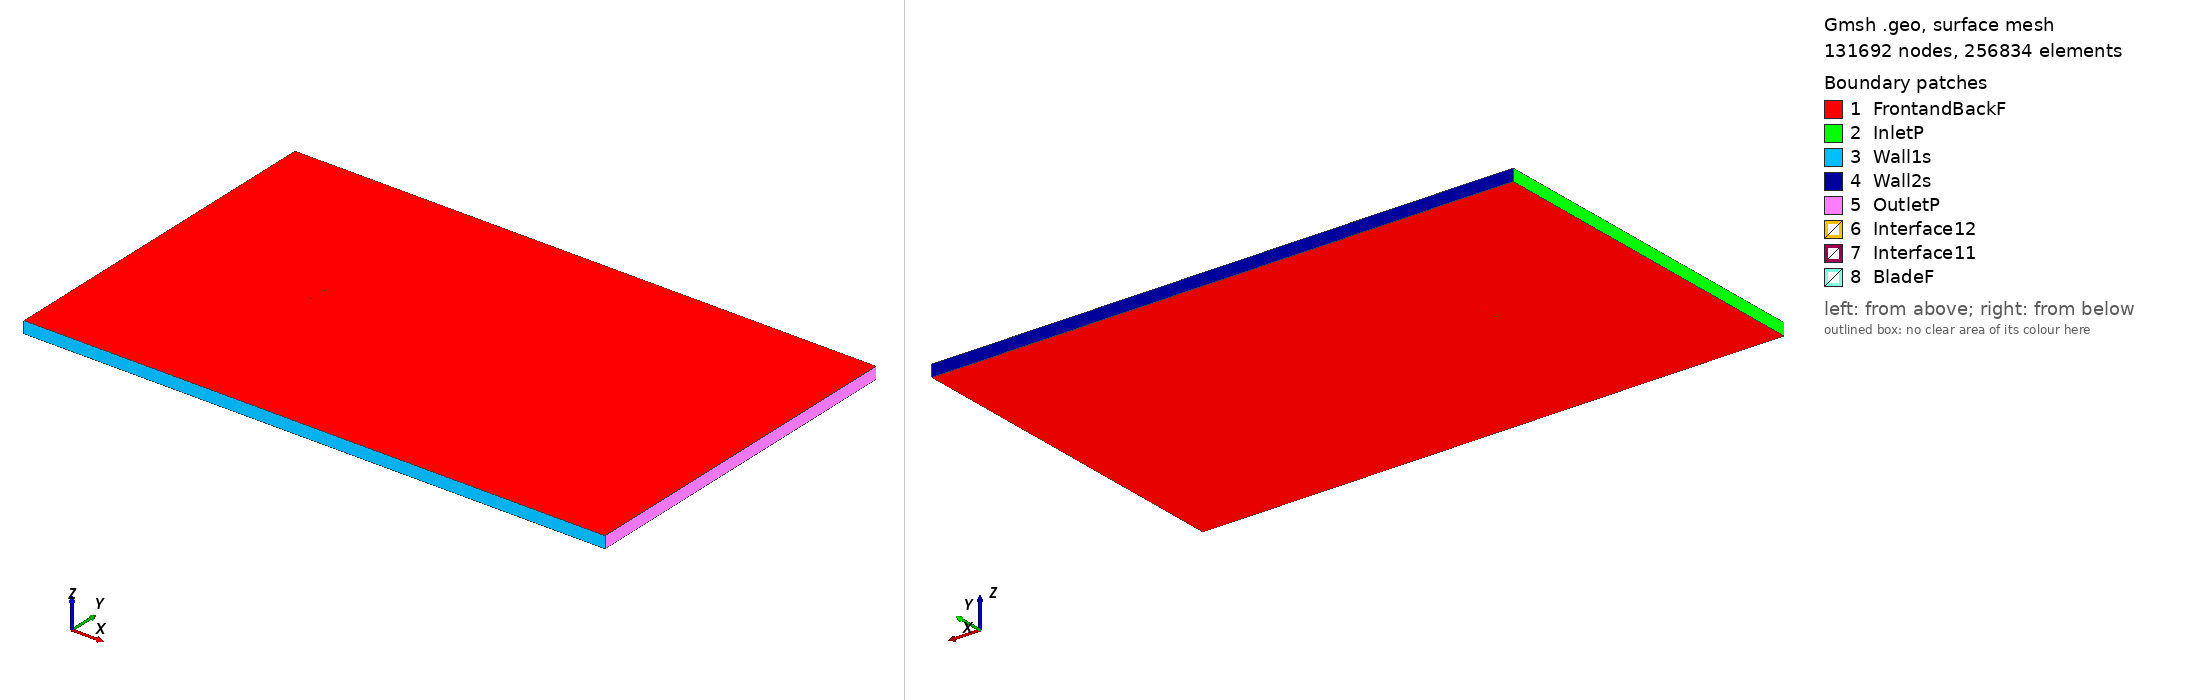

Gmsh geometry script, surface-meshed: 131692 nodes, 256834 surface elements. Boundary patches (legend numbers): 1 FrontandBackF, 2 InletP, 3 Wall1s, 4 Wall2s, 5 OutletP, 6 Interface12, 7 Interface11, 8 BladeF. Left view from above one corner, right view from below the opposite corner. Legend entries are the model's physical surfaces. The drawing asked Gmsh for element sizes between 1% and 20% of the model's largest extent; the script's own settings can give other sizes.

=== s4233_tsr_-5.4235_aoa_-0.08657.geo (drawn) ===
SetFactory("OpenCASCADE");

Point(1) = {0.074998, 0.735781, 0, 1.0};
Point(2) = {0.071446, 0.736503, 0, 1.0};
Point(3) = {0.066307, 0.737601, 0, 1.0};
Point(4) = {0.060547, 0.738868, 0, 1.0};
Point(5) = {0.054262, 0.740258, 0, 1.0};
Point(6) = {0.047547, 0.741718, 0, 1.0};
Point(7) = {0.040486, 0.743196, 0, 1.0};
Point(8) = {0.033162, 0.744637, 0, 1.0};
Point(9) = {0.025652, 0.745992, 0, 1.0};
Point(10) = {0.018030, 0.747216, 0, 1.0};
Point(11) = {0.010372, 0.748261, 0, 1.0};
Point(12) = {0.002740, 0.749084, 0, 1.0};
Point(13) = {-0.004816, 0.749654, 0, 1.0};
Point(14) = {-0.012253, 0.749960, 0, 1.0};
Point(15) = {-0.019511, 0.750000, 0, 1.0};
Point(16) = {-0.026531, 0.749776, 0, 1.0};
Point(17) = {-0.033260, 0.749292, 0, 1.0};
Point(18) = {-0.039646, 0.748563, 0, 1.0};
Point(19) = {-0.045638, 0.747605, 0, 1.0};
Point(20) = {-0.051191, 0.746442, 0, 1.0};
Point(21) = {-0.056260, 0.745104, 0, 1.0};
Point(22) = {-0.060806, 0.743626, 0, 1.0};
Point(23) = {-0.064782, 0.742051, 0, 1.0};
Point(24) = {-0.068154, 0.740417, 0, 1.0};
Point(25) = {-0.070888, 0.738765, 0, 1.0};
Point(26) = {-0.072960, 0.737148, 0, 1.0};
Point(27) = {-0.074339, 0.735626, 0, 1.0};
Point(28) = {-0.075000, 0.734272, 0, 1.0};
Point(29) = {-0.074777, 0.733203, 0, 1.0};
Point(30) = {-0.073564, 0.732297, 0, 1.0};
Point(31) = {-0.071458, 0.731403, 0, 1.0};
Point(32) = {-0.068538, 0.730574, 0, 1.0};
Point(33) = {-0.064842, 0.729839, 0, 1.0};
Point(34) = {-0.060406, 0.729218, 0, 1.0};
Point(35) = {-0.055273, 0.728719, 0, 1.0};
Point(36) = {-0.049495, 0.728348, 0, 1.0};
Point(37) = {-0.043129, 0.728111, 0, 1.0};
Point(38) = {-0.036237, 0.728013, 0, 1.0};
Point(39) = {-0.028889, 0.728046, 0, 1.0};
Point(40) = {-0.021158, 0.728211, 0, 1.0};
Point(41) = {-0.013121, 0.728502, 0, 1.0};
Point(42) = {-0.004858, 0.728910, 0, 1.0};
Point(43) = {0.003548, 0.729424, 0, 1.0};
Point(44) = {0.012020, 0.730036, 0, 1.0};
Point(45) = {0.020485, 0.730717, 0, 1.0};
Point(46) = {0.028867, 0.731424, 0, 1.0};
Point(47) = {0.037059, 0.732101, 0, 1.0};
Point(48) = {0.044942, 0.732712, 0, 1.0};
Point(49) = {0.052394, 0.733230, 0, 1.0};
Point(50) = {0.059298, 0.733646, 0, 1.0};
Point(51) = {0.065543, 0.733955, 0, 1.0};
Point(52) = {0.071032, 0.734160, 0, 1.0};
Point(53) = {0.075000, 0.734258, 0, 1.0};
Point(54) = {-0.074998, -0.735781, 0, 1.0};
Point(55) = {-0.071446, -0.736503, 0, 1.0};
Point(56) = {-0.066307, -0.737601, 0, 1.0};
Point(57) = {-0.060547, -0.738868, 0, 1.0};
Point(58) = {-0.054262, -0.740258, 0, 1.0};
Point(59) = {-0.047547, -0.741718, 0, 1.0};
Point(60) = {-0.040486, -0.743196, 0, 1.0};
Point(61) = {-0.033162, -0.744637, 0, 1.0};
Point(62) = {-0.025652, -0.745992, 0, 1.0};
Point(63) = {-0.018030, -0.747216, 0, 1.0};
Point(64) = {-0.010372, -0.748261, 0, 1.0};
Point(65) = {-0.002740, -0.749084, 0, 1.0};
Point(66) = {0.004816, -0.749654, 0, 1.0};
Point(67) = {0.012253, -0.749960, 0, 1.0};
Point(68) = {0.019511, -0.750000, 0, 1.0};
Point(69) = {0.026531, -0.749776, 0, 1.0};
Point(70) = {0.033260, -0.749292, 0, 1.0};
Point(71) = {0.039646, -0.748563, 0, 1.0};
Point(72) = {0.045638, -0.747605, 0, 1.0};
Point(73) = {0.051191, -0.746442, 0, 1.0};
Point(74) = {0.056260, -0.745104, 0, 1.0};
Point(75) = {0.060806, -0.743626, 0, 1.0};
Point(76) = {0.064782, -0.742051, 0, 1.0};
Point(77) = {0.068154, -0.740417, 0, 1.0};
Point(78) = {0.070888, -0.738765, 0, 1.0};
Point(79) = {0.072960, -0.737148, 0, 1.0};
Point(80) = {0.074339, -0.735626, 0, 1.0};
Point(81) = {0.075000, -0.734272, 0, 1.0};
Point(82) = {0.074777, -0.733203, 0, 1.0};
Point(83) = {0.073564, -0.732297, 0, 1.0};
Point(84) = {0.071458, -0.731403, 0, 1.0};
Point(85) = {0.068538, -0.730574, 0, 1.0};
Point(86) = {0.064842, -0.729839, 0, 1.0};
Point(87) = {0.060406, -0.729218, 0, 1.0};
Point(88) = {0.055273, -0.728719, 0, 1.0};
Point(89) = {0.049495, -0.728348, 0, 1.0};
Point(90) = {0.043129, -0.728111, 0, 1.0};
Point(91) = {0.036237, -0.728013, 0, 1.0};
Point(92) = {0.028889, -0.728046, 0, 1.0};
Point(93) = {0.021158, -0.728211, 0, 1.0};
Point(94) = {0.013121, -0.728502, 0, 1.0};
Point(95) = {0.004858, -0.728910, 0, 1.0};
Point(96) = {-0.003548, -0.729424, 0, 1.0};
Point(97) = {-0.012020, -0.730036, 0, 1.0};
Point(98) = {-0.020485, -0.730717, 0, 1.0};
Point(99) = {-0.028867, -0.731424, 0, 1.0};
Point(100) = {-0.037059, -0.732101, 0, 1.0};
Point(101) = {-0.044942, -0.732712, 0, 1.0};
Point(102) = {-0.052394, -0.733230, 0, 1.0};
Point(103) = {-0.059298, -0.733646, 0, 1.0};
Point(104) = {-0.065543, -0.733955, 0, 1.0};
Point(105) = {-0.071032, -0.734160, 0, 1.0};
Point(106) = {-0.075000, -0.734258, 0, 1.0};

// Lines: first blade (splines 1-4)
Spline(1) = {1:17};
Spline(2) = {17:38};
Spline(3) = {38:53};
Spline(4) = {53,1};

// Lines: second blade (splines 5-8)
Spline(5) = {54:70};
Spline(6) = {70:91};
Spline(7) = {91:106};
Spline(8) = {106,54};

// Outer domain (points 20001-4 and lines)
Point(107) = {-13.50000000, -15.00000000, 0, 1.0};
Point(108) = {-13.50000000, 15.00000000, 0, 1.0};
Point(109) = {36.00000000, 15.00000000, 0, 1.0};
Point(110) = {36.00000000, -15.00000000, 0, 1.0};
Line(11) = {107, 108};
Line(12) = {108, 109};
Line(13) = {109, 110};
Line(14) = {107, 110};

// Interface (between moving and stationary domain) (circles)
Circle(9) = {0, 0, 0, 0.80000000, 0, 2*Pi};
Circle(10) = {0, 0, 0, 0.80000000, 0, 2*Pi};

// Loops collect Lines/Splines/etc (blade1, blade2, domain, first circle)
Line Loop(1) = {1:4};
Line Loop(2) = {5:8};
Line Loop(3) = {11,12,13,-14};
Line Loop(4) = {9};

// BooleanDifference cuts out the circle/interface from the domain
Plane Surface(1) = {3};
Plane Surface(2) = {4};
BooleanDifference{ Surface{1}; Delete;}{ Surface{2}; Delete;}

// This one cuts out the blades from the inner circle/interface
Line Loop(6) = {10};
Plane Surface(5) = {6};
Plane Surface(6) = {1};
Plane Surface(7) = {2};
BooleanDifference{ Surface{5}; Delete;}{ Surface{6,7}; Delete;}

// extrude to 3rd dimension
Extrude {0, 0, 1} {Surface{1}; Surface{5}; Layers{1}; Recombine;}

// Physical Surfaces are the named boundaries (patches)
Physical Surface("Interface11") = {12};
Physical Surface("Interface12") = {10};

// sides of domain
Physical Surface("InletP") = {6};
Physical Surface("OutletP") = {9};

// top and bottom of domain
Physical Surface("Wall1s") = {7};
Physical Surface("Wall2s") = {8};

// Check FrontandBackF by ensuring there is nothing in the 3rd dimension
Physical Surface("FrontandBackF") = {1,11,5,21};
Physical Surface("BladeF") = {13:20};
Physical Volume("Turbine") = {2};
Physical Volume("Farfield") = {1};

// settings for airfoil boundary layer
Field[1] = BoundaryLayer;
Field[1].EdgesList = {1:8};
Field[1].hwall_n = 1e-3;
Field[1].thickness = 1.5e-2;
Field[1].ratio = 1.05;
Field[1].Quads = 1;
BoundaryLayer Field = 1;

// control points for mesh (blade and interface)
// floor((arc length / 1.5mm)/ 6) -> Transfinite Line
Transfinite Line {1,2,3,5,6,7} = 34 Using Progression 1;
Transfinite Line {4,8} = 2 Using Progression 1;
Transfinite Line {9, 15} = 800 Using Progression 1;

// For more information on gmsh syntax, visit http://gmsh.info/doc/texinfo/gmsh.html
